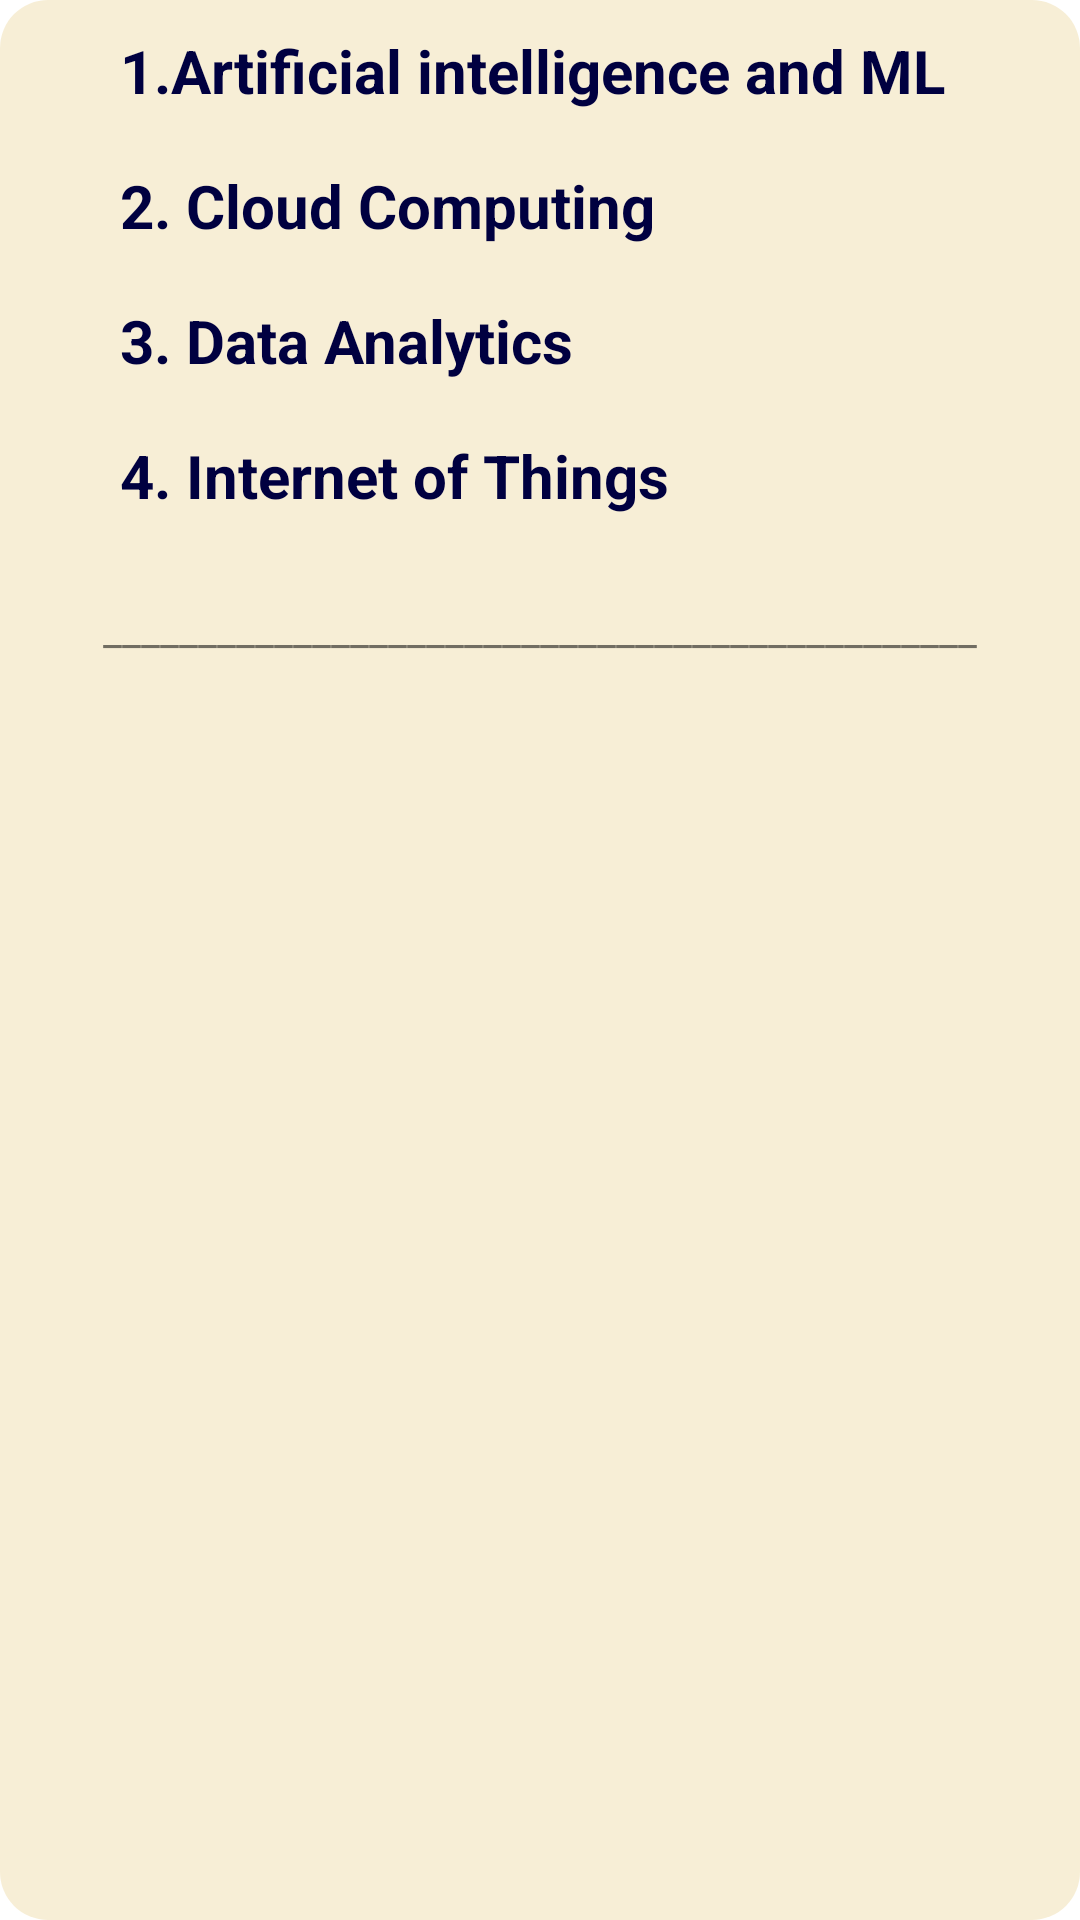

Produce the Android XML layout that renders to this screen, including the resource entries it uses.
<!-- AndroidManifest.xml: application theme Base.Theme.CSE -->
<!-- res/layout/fragment_p1special.xml -->
<?xml version="1.0" encoding="utf-8"?>
<RelativeLayout xmlns:android="http://schemas.android.com/apk/res/android"
    xmlns:tools="http://schemas.android.com/tools"
    android:layout_width="match_parent"
    android:layout_height="match_parent"
    tools:context=".p1special">

    <LinearLayout
        android:layout_width="match_parent"
        android:layout_height="match_parent"
        android:orientation="vertical"
        android:background="@drawable/curve"></LinearLayout>

    <TextView
        android:id="@+id/ai"
        android:layout_width="300dp"
        android:layout_height="40dp"
        android:layout_marginLeft="40dp"
        android:layout_marginTop="10dp"
        android:text="1.Artificial intelligence and ML"
        android:typeface="sans"
        android:textColor="#000040"
         android:textStyle="bold"
        android:textSize="20dp"></TextView>

    <TextView
        android:id="@+id/cloud"
        android:layout_width="300dp"
        android:layout_height="40dp"
        android:layout_marginLeft="40dp"
        android:layout_marginTop="55dp"
        android:text="2. Cloud Computing"
         android:textColor="#000040"
        android:typeface="sans"
         android:textStyle="bold"
        android:textSize="20dp"></TextView>

    <TextView
        android:id="@+id/da"
        android:layout_width="300dp"
        android:layout_height="40dp"
        android:layout_marginLeft="40dp"
        android:layout_marginTop="100dp"
        android:text="3. Data Analytics"
         android:textColor="#000040"
        android:typeface="sans"
         android:textStyle="bold"
        android:textSize="20dp"></TextView>

    <TextView
        android:id="@+id/iot"
        android:layout_width="300dp"
        android:layout_height="40dp"
        android:layout_marginLeft="40dp"
        android:layout_marginTop="145dp"
        android:text="4. Internet of Things"
         android:textColor="#000040"
        android:typeface="sans"
         android:textStyle="bold"
        android:textSize="20dp"></TextView>

    <TextView
        android:layout_width="match_parent"
        android:layout_height="wrap_content"
        android:layout_marginTop="200dp"
        android:text="______________________________________________"
        android:gravity="center"></TextView>

</RelativeLayout>
<!-- resources referenced by this layout -->
<resources>
  <!-- drawable curve (drawable) -->
  <?xml version="1.0" encoding="utf-8"?>
  <shape xmlns:android="http://schemas.android.com/apk/res/android">
      <solid android:color="#9FF3E4BE" /> 
      <corners android:radius="16dp" /> 
  </shape>
  <style name="Base.Theme.CSE" parent="Theme.MaterialComponents.Light.NoActionBar">
          
          <item name="colorPrimary">#A62D2D</item>
          <item name="colorPrimaryVariant">#31BD85</item>
          <item name="colorOnPrimary">@color/white</item>
          
          <item name="colorSecondary">#4370B3</item>
          <item name="colorSecondaryVariant">#01DA69</item>
          <item name="colorOnSecondary">@color/black</item>
          
          
      </style>
  <!-- not gathered from this repository: default colours our renderer supplied (Android Studio template values) -->
  <color name="black">#FF000000</color>
  <color name="white">#FFFFFFFF</color>
</resources>
